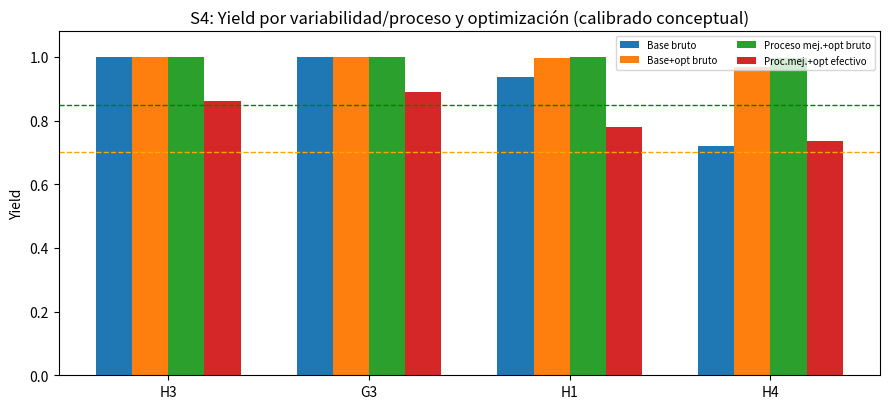
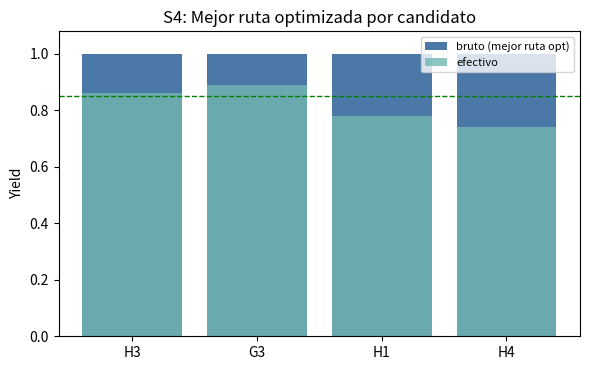

The matplotlib source for these figures, in order:
#!/usr/bin/env python3
"""
S4: Process-calibrated Monte Carlo variability/yield simulation and design optimizations.
Candidates: H3,G3,H1,H4. Conceptual, parametric (no measurements).
Outputs: outputs/s4_variability_yield.{json,csv,md} and figures/s4_variability_yield*.png
"""
from __future__ import annotations

import csv
import json
import math
import os
import random

OUT = "outputs"
FIG = "figures"
random.seed(42)

N_SAMPLES = 3000

# Process profiles: calibrated distributions (conceptual placeholders to be replaced by foundry metrology)
PROFILES = {
    "baseline": {
        "label": "Baseline process (current assumptions)",
        "n_sigma": 0.01, "d_sigma": 0.02, "coupling_sigma": 0.03,
        "phase_sigma": 0.04, "thermal_sigma": 0.05, "loss_sigma_db": 0.5,
        "correlation_3d": 1.15,
    },
    "improved_process": {
        "label": "Improved process control (metrology/calibrated)",
        "n_sigma": 0.007, "d_sigma": 0.014, "coupling_sigma": 0.022,
        "phase_sigma": 0.03, "thermal_sigma": 0.04, "loss_sigma_db": 0.35,
        "correlation_3d": 1.10,
    },
    "pilot_stabilized": {
        "label": "Pilot-line stabilized (tight control + thermal management)",
        "n_sigma": 0.005, "d_sigma": 0.01, "coupling_sigma": 0.016,
        "phase_sigma": 0.022, "thermal_sigma": 0.03, "loss_sigma_db": 0.25,
        "correlation_3d": 1.07,
    },
}

BASE_CANDS = {
    "H3": {
        "name": "Open WDM-PCM (A1+G1+B3)",
        "base_snr_db": 14.0, "base_phase_err": 0.05, "base_il_db": 12.0,
        "elements": 120, "dimensionality": "2.5D",
        "ecc_overhead": 0.08, "redundancy": 0.10, "calibration_eff": 0.65, "thermal_sensitivity": 0.7,
    },
    "G3": {
        "name": "Thin-film membrane stack (PCM+EO hybrid)",
        "base_snr_db": 15.5, "base_phase_err": 0.04, "base_il_db": 9.5,
        "elements": 90, "dimensionality": "2.5D",
        "ecc_overhead": 0.07, "redundancy": 0.08, "calibration_eff": 0.72, "thermal_sensitivity": 0.85,
    },
    "H1": {
        "name": "Membrane-Brush NV (A1+G3+3D)",
        "base_snr_db": 12.5, "base_phase_err": 0.06, "base_il_db": 14.5,
        "elements": 220, "dimensionality": "3D",
        "ecc_overhead": 0.12, "redundancy": 0.15, "calibration_eff": 0.55, "thermal_sensitivity": 1.0,
    },
    "H4": {
        "name": "Volumetric Tensor Membrane (G2/G3+F2+A1)",
        "base_snr_db": 11.8, "base_phase_err": 0.07, "base_il_db": 15.8,
        "elements": 260, "dimensionality": "3D",
        "ecc_overhead": 0.14, "redundancy": 0.18, "calibration_eff": 0.50, "thermal_sensitivity": 1.1,
    },
}

# Candidate optimizations (design/process levers)
OPTIMIZATIONS = {
    "H3": {
        "label": "Partitioned WDM tiles + closed-loop calibration + spare rings",
        "elements": 108, "redundancy": 0.14, "calibration_eff": 0.72, "base_snr_db": 14.4, "base_il_db": 11.6, "base_phase_err": 0.047, "thermal_sensitivity": 0.62,
    },
    "G3": {
        "label": "EO trim + PCM write scheduling + improved coupling",
        "elements": 84, "redundancy": 0.11, "calibration_eff": 0.78, "base_snr_db": 15.9, "base_il_db": 9.1, "base_phase_err": 0.037, "thermal_sensitivity": 0.78,
    },
    "H1": {
        "label": "Modular 3D partitioning + re-mapping spares + thermal vias/manifold",
        "elements": 190, "redundancy": 0.22, "calibration_eff": 0.66, "base_snr_db": 13.3, "base_il_db": 13.6, "base_phase_err": 0.054, "thermal_sensitivity": 0.82,
    },
    "H4": {
        "label": "Hierarchical partitioning + alignment/calibration loops + higher redundancy",
        "elements": 220, "redundancy": 0.26, "calibration_eff": 0.62, "base_snr_db": 12.8, "base_il_db": 14.8, "base_phase_err": 0.061, "thermal_sensitivity": 0.90,
    },
}

CRITERIA = {"snr_db_min": 8.0, "phase_err_max": 0.12, "il_db_max": 18.0}


def sample_sigma(s):
    u1 = max(random.random(), 1e-12)
    u2 = random.random()
    z = math.sqrt(-2.0 * math.log(u1)) * math.cos(2 * math.pi * u2)
    return z * (s / 3.0)


def spec_for(key, optimized=False):
    s = dict(BASE_CANDS[key])
    if optimized:
        s.update(OPTIMIZATIONS[key])
        s["variant"] = "optimized"
        s["opt_label"] = OPTIMIZATIONS[key]["label"]
    else:
        s["variant"] = "baseline"
        s["opt_label"] = "none"
    return s


def run_mc(key, spec, process):
    passes = 0
    snrs=[]; pes=[]; ils=[]
    for _ in range(N_SAMPLES):
        n_v = sample_sigma(process["n_sigma"])
        d_v = sample_sigma(process["d_sigma"])
        c_v = sample_sigma(process["coupling_sigma"])
        p_v = sample_sigma(process["phase_sigma"])
        t_v = sample_sigma(process["thermal_sigma"])
        l_v = sample_sigma(process["loss_sigma_db"]) * 3.0
        static = abs(n_v)+abs(d_v)+abs(c_v)+abs(p_v)
        resid = static*(1.0-spec["calibration_eff"]) + abs(t_v)*spec["thermal_sensitivity"]
        corr = process["correlation_3d"] if spec["dimensionality"]=="3D" else 1.0
        scale = math.sqrt(spec["elements"]/100.0) * corr
        snr = spec["base_snr_db"] - (resid*18.0*scale) - abs(l_v)
        pe = spec["base_phase_err"] + resid*0.8*scale
        il = spec["base_il_db"] + abs(l_v) + resid*6.0*scale
        ok = (snr >= CRITERIA["snr_db_min"] and pe <= CRITERIA["phase_err_max"] and il <= CRITERIA["il_db_max"])
        if ok: passes += 1
        snrs.append(snr); pes.append(pe); ils.append(il)
    def stats(arr):
        arrs=sorted(arr); m=sum(arr)/len(arr)
        idx5=int(0.05*len(arrs)); idx95=min(int(0.95*len(arrs)), len(arrs)-1)
        return {"mean": round(m,4), "p5": round(arrs[idx5],4), "p95": round(arrs[idx95],4)}
    raw_yield = passes/N_SAMPLES
    effective_yield = raw_yield*(1.0-spec["redundancy"])
    return {
        "key": key, "name": spec["name"], "dimensionality": spec["dimensionality"],
        "variant": spec["variant"], "optimization": spec.get("opt_label",""),
        "process": process["label"], "samples": N_SAMPLES,
        "raw_yield": round(raw_yield,4), "effective_yield_after_redundancy": round(effective_yield,4),
        "redundancy_overhead": spec["redundancy"], "ecc_overhead": spec["ecc_overhead"],
        "calibration_efficiency": spec["calibration_eff"], "elements": spec["elements"],
        "snr_db": stats(snrs), "phase_error": stats(pes), "insertion_loss_db": stats(ils),
        "criteria": CRITERIA,
        "meets_yield_target_0_7": raw_yield >= 0.7,
        "meets_yield_target_0_85": raw_yield >= 0.85,
    }


def main():
    os.makedirs(OUT, exist_ok=True); os.makedirs(FIG, exist_ok=True)
    all_results=[]
    for pk, prof in PROFILES.items():
        for k in BASE_CANDS:
            for opt in (False, True):
                all_results.append(run_mc(k, spec_for(k,opt), prof))

    # focus views
    baseline_focus = [r for r in all_results if r["process"]==PROFILES["baseline"]["label"]]
    improved_opt = [r for r in all_results if r["process"]==PROFILES["improved_process"]["label"] and r["variant"]=="optimized"]
    best_path = []
    for k in BASE_CANDS:
        # best effective yield among optimized across profiles
        cands = [r for r in all_results if r["key"]==k and r["variant"]=="optimized"]
        best_path.append(max(cands, key=lambda x: (x["effective_yield_after_redundancy"], x["raw_yield"])))

    summary = {
        "assumptions": {"profiles": PROFILES, "samples": N_SAMPLES, "criteria": CRITERIA, "optimizations": OPTIMIZATIONS,
                        "note": "Process-calibrated conceptual MC; replace distributions with metrology/foundry stats. Optimizations: partitioning, redundancy/re-mapping, closed-loop calibration, thermal management."},
        "results": all_results,
        "best_optimized_path_per_candidate": best_path,
        "disclaimer": "Conceptual S4 model (no measurements). Yield depends on real process distributions and system-level calibration/RAS.",
    }
    with open(os.path.join(OUT,"s4_variability_yield.json"),"w",encoding="utf-8") as f:
        json.dump(summary,f,indent=2,ensure_ascii=False)

    cols=["key","name","dimensionality","variant","process","raw_yield","effective_yield_after_redundancy","snr_mean_db","snr_p5_db","phase_err_mean","phase_err_p95","il_mean_db","il_p95_db","redundancy_overhead","ecc_overhead","calibration_efficiency","elements","meets_yield_target_0_7","meets_yield_target_0_85","optimization"]
    csv_rows=[]
    for r in all_results:
        csv_rows.append({**{k:r.get(k,"") for k in cols[:6]}, "snr_mean_db":r["snr_db"]["mean"],"snr_p5_db":r["snr_db"]["p5"],"phase_err_mean":r["phase_error"]["mean"],"phase_err_p95":r["phase_error"]["p95"],"il_mean_db":r["insertion_loss_db"]["mean"],"il_p95_db":r["insertion_loss_db"]["p95"], **{k:r.get(k,"") for k in cols[13:]}})
    with open(os.path.join(OUT,"s4_variability_yield.csv"),"w",newline="",encoding="utf-8") as f:
        w=csv.DictWriter(f,fieldnames=cols); w.writeheader(); w.writerows(csv_rows)

    def rowtbl(rs, title):
        md=[f"### {title}", "", "| Candidato | Dim | Variante | Proceso | Yield bruto | Yield efectivo | SNR medio (dB) | SNR p5 | Err fase p95 | IL p95 (dB) | >=70% | >=85% |",
            "|---|---|---|---|---:|---:|---:|---:|---:|---:|:---:|:---:|"]
        for r in rs:
            md.append(f"| {r['key']} | {r['dimensionality']} | {r['variant']} | {r['process']} | {r['raw_yield']} | {r['effective_yield_after_redundancy']} | {r['snr_db']['mean']} | {r['snr_db']['p5']} | {r['phase_error']['p95']} | {r['insertion_loss_db']['p95']} | {'sí' if r['meets_yield_target_0_7'] else 'no'} | {'sí' if r['meets_yield_target_0_85'] else 'no'} |")
        md.append("")
        return md

    md=["# S4 — Variabilidad de proceso y yield (Monte Carlo calibrado + optimizaciones)", "",
        f"> {N_SAMPLES} muestras por caso. Conceptual (no mediciones). Perfiles de proceso y optimizaciones para H3/G3/H1/H4.", ""]
    md += rowtbl(baseline_focus, "Línea base (proceso actual, baseline vs optimizado)")
    md += rowtbl(improved_opt, "Proceso mejorado + diseño optimizado")
    md += ["## Mejor ruta optimizada por candidato", "",
           "| Candidato | Proceso | Yield bruto | Yield efectivo | SNR p5 | Err fase p95 | IL p95 | Optimización |",
           "|---|---|---:|---:|---:|---:|---:|---|"]
    for r in best_path:
        md.append(f"| {r['key']} | {r['process']} | {r['raw_yield']} | {r['effective_yield_after_redundancy']} | {r['snr_db']['p5']} | {r['phase_error']['p95']} | {r['insertion_loss_db']['p95']} | {r['optimization']} |")
    md += ["", "## Lectura y optimizaciones", 
           "- **H3/G3 (2.5D):** ya cumplen objetivos con proceso base; optimización (particionado, calibración en lazo cerrado, spares) mejora margen y reduce sensibilidad térmica.",
           "- **H1/H4 (3D):** baseline efectivo insuficiente para 85% (H4 crítico); particionado jerárquico/modular, re-mapeo de spares, calibración/alineación y control térmico elevan yield bruto y efectivo en perfiles mejorados.",
           "- **Pendiente de calibración real:** reemplazar σ(n,d,acoplo,IL,térmica) con metrología; validar RAS/re-mapeo en OMCC y costo de redundancia en área/energía."]
    with open(os.path.join(OUT,"s4_variability_yield.md"),"w",encoding="utf-8") as f: f.write("\n".join(md)+"\n")

    try:
        import matplotlib
        matplotlib.use("Agg")
        import matplotlib.pyplot as plt
        keys=list(BASE_CANDS.keys()); x=range(len(keys)); width=0.18
        def get(pk,var,field):
            return [next(r[field] for r in all_results if r['key']==k and r['process']==PROFILES[pk]['label'] and r['variant']==var) for k in keys]
        fig,ax=plt.subplots(figsize=(9,4.2))
        ax.bar([i-1.5*width for i in x], get('baseline','baseline','raw_yield'), width, label='Base bruto')
        ax.bar([i-0.5*width for i in x], get('baseline','optimized','raw_yield'), width, label='Base+opt bruto')
        ax.bar([i+0.5*width for i in x], get('improved_process','optimized','raw_yield'), width, label='Proceso mej.+opt bruto')
        ax.bar([i+1.5*width for i in x], get('improved_process','optimized','effective_yield_after_redundancy'), width, label='Proc.mej.+opt efectivo')
        ax.axhline(0.7,color='orange',ls='--',lw=1); ax.axhline(0.85,color='green',ls='--',lw=1)
        ax.set_xticks(list(x)); ax.set_xticklabels(keys); ax.set_ylim(0,1.08); ax.set_ylabel('Yield')
        ax.set_title('S4: Yield por variabilidad/proceso y optimización (calibrado conceptual)')
        ax.legend(fontsize=7,ncol=2); fig.tight_layout()
        fig.savefig(os.path.join(FIG,'s4_variability_yield.png'),dpi=150)
        # extra: best path
        fig2,ax2=plt.subplots(figsize=(6,3.8))
        ax2.bar(keys,[r['raw_yield'] for r in best_path], color='#4c78a8', label='bruto (mejor ruta opt)')
        ax2.bar(keys,[r['effective_yield_after_redundancy'] for r in best_path], color='#72b7b2', alpha=0.8, label='efectivo')
        ax2.axhline(0.85,color='green',ls='--',lw=1); ax2.set_ylim(0,1.08); ax2.set_ylabel('Yield')
        ax2.set_title('S4: Mejor ruta optimizada por candidato'); ax2.legend(fontsize=8)
        fig2.tight_layout(); fig2.savefig(os.path.join(FIG,'s4_variability_yield_optimized.png'),dpi=150)
        plt.close(fig); plt.close(fig2)
    except Exception as e:
        print('figure_warning', e)

    print(json.dumps({'cases': len(all_results), 'samples': N_SAMPLES, 'out':'outputs/s4_variability_yield.*'}))

if __name__=='__main__':
    main()
